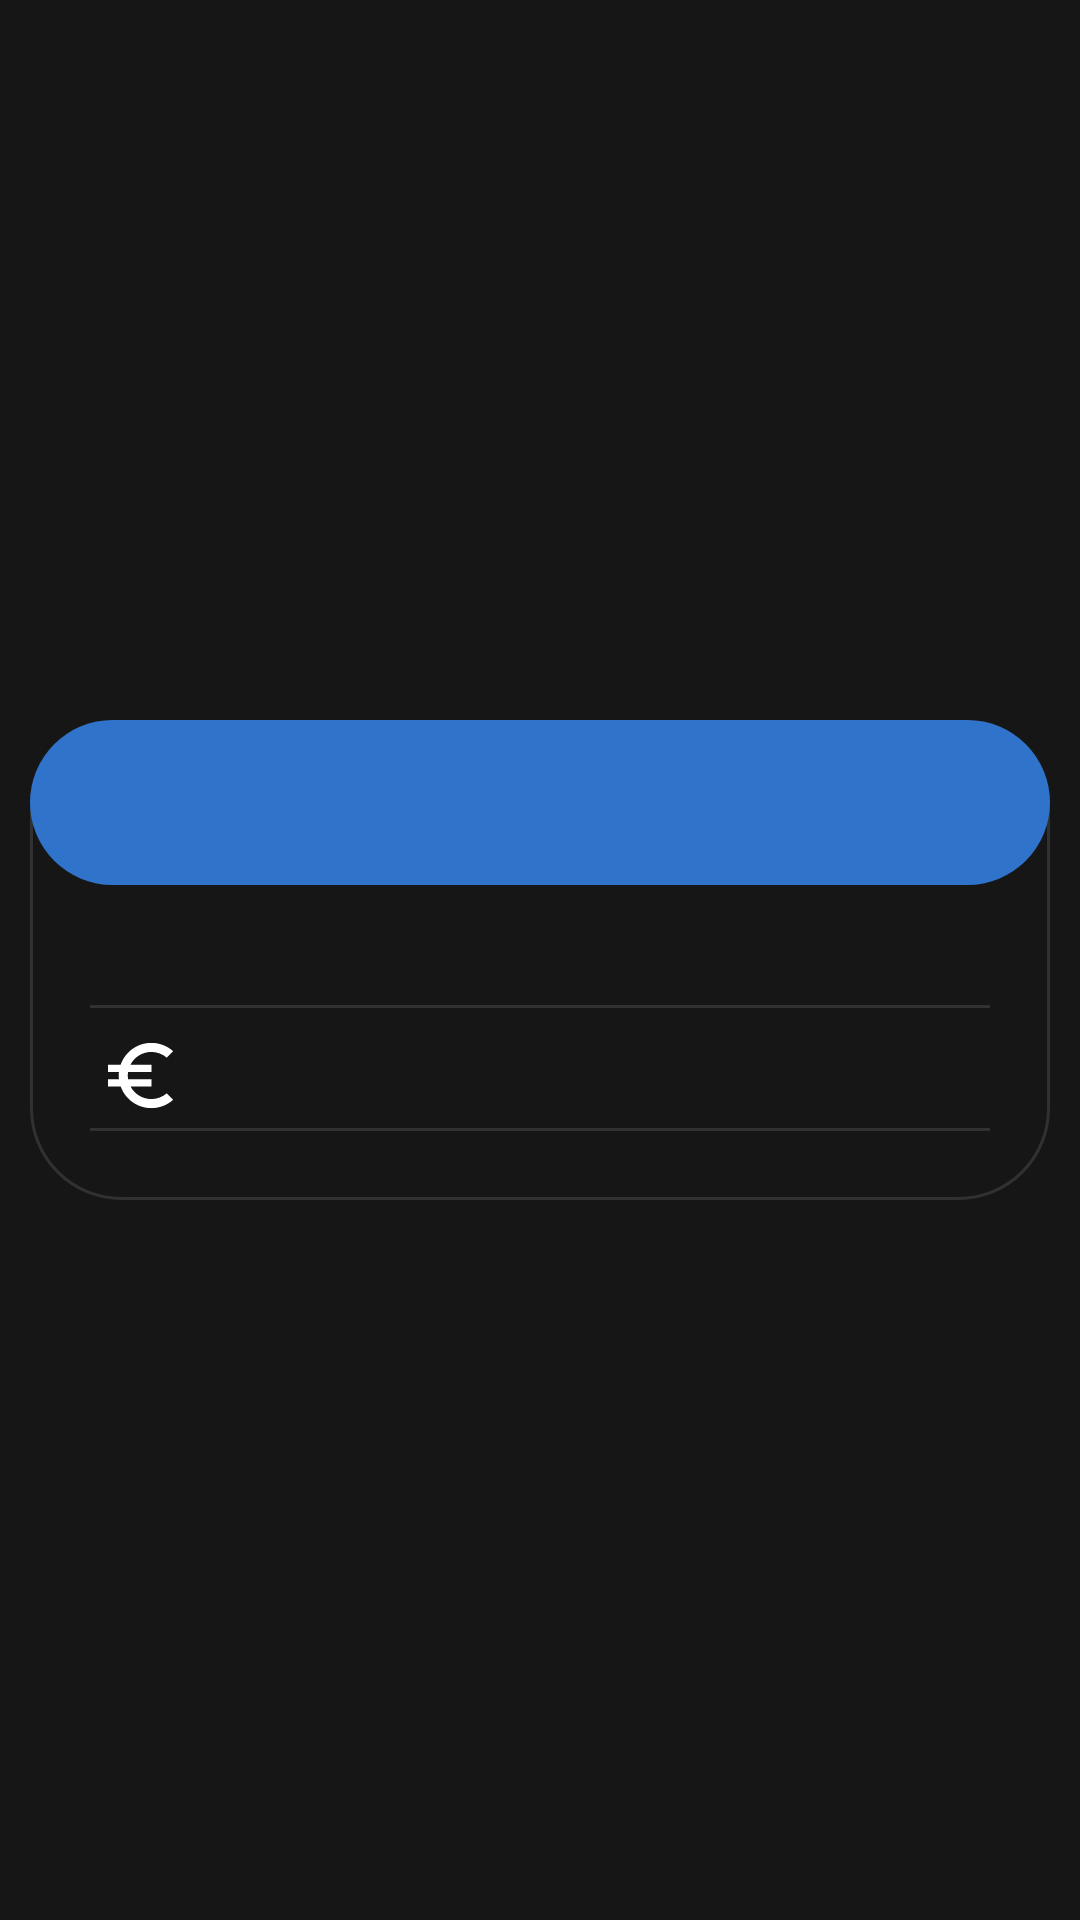

Android layout source for this screen:
<!-- AndroidManifest.xml: application theme Theme.PresentPal -->
<!-- res/layout/fragment_event_tab_ideas_row.xml -->
<?xml version="1.0" encoding="utf-8"?>
<layout xmlns:android="http://schemas.android.com/apk/res/android"
    xmlns:app="http://schemas.android.com/apk/res-auto"
    xmlns:tools="http://schemas.android.com/tools">

    <data>
        <variable
            name="PresentIdeaJoinPerson"
            type="com.example.presentpal.db.PresentIdeaJoinPerson" />

    </data>

    <androidx.constraintlayout.widget.ConstraintLayout
        android:layout_width="match_parent"
        android:layout_height="180dp">


        <androidx.cardview.widget.CardView

            android:id="@+id/event_ideas_row_card_view1"
            android:layout_width="match_parent"
            android:layout_height="160dp"
            android:backgroundTint="@android:color/transparent"
            android:outlineProvider="none"
            app:cardCornerRadius="20dp"
            android:layout_margin="10dp"
            app:layout_constraintBottom_toBottomOf="parent"
            app:layout_constraintEnd_toEndOf="parent"
            app:layout_constraintStart_toStartOf="parent"
            app:layout_constraintTop_toTopOf="parent">

            <androidx.constraintlayout.widget.ConstraintLayout
                android:layout_width="match_parent"
                android:layout_height="match_parent"
                android:background="@drawable/cardview_border"
                android:outlineProvider="none">

                <androidx.cardview.widget.CardView

                    android:id="@+id/event_ideas_row_card_view2"
                    android:layout_width="match_parent"
                    android:layout_height="wrap_content"
                    android:outlineProvider="none"
                    app:cardBackgroundColor="@color/blueButton"
                    app:cardCornerRadius="30dp"
                    app:layout_constraintBottom_toBottomOf="parent"
                    app:layout_constraintEnd_toEndOf="parent"
                    app:layout_constraintStart_toStartOf="parent"
                    app:layout_constraintTop_toTopOf="parent"
                    app:layout_constraintVertical_bias="0.0">

                    <androidx.constraintlayout.widget.ConstraintLayout
                        android:layout_width="match_parent"
                        android:layout_height="55dp">

                        <ImageView
                            android:id="@+id/event_ideas_row_image1"
                            android:layout_width="45dp"
                            android:layout_height="45dp"
                            android:src="@drawable/baseline_emoji_objects_24"
                            app:layout_constraintBottom_toBottomOf="parent"
                            app:layout_constraintEnd_toStartOf="@+id/event_ideas_row_title"
                            app:layout_constraintHorizontal_bias="0.472"
                            app:layout_constraintStart_toStartOf="parent"
                            app:layout_constraintTop_toTopOf="parent"
                            app:tint="@color/white" />

                        <TextView

                            android:id="@+id/event_ideas_row_title"
                            android:layout_width="wrap_content"
                            android:layout_height="wrap_content"
                            android:text="@{PresentIdeaJoinPerson.presentIdea.title}"
                            android:textStyle="bold"
                            android:textSize="18sp"
                            android:textColor="@color/white"
                            app:layout_constraintBottom_toBottomOf="parent"
                            app:layout_constraintEnd_toEndOf="parent"
                            app:layout_constraintHorizontal_bias="0.286"
                            app:layout_constraintStart_toStartOf="parent"
                            app:layout_constraintTop_toTopOf="parent" />

                        <TextView
                            android:id="@+id/event_ideas_row_picture"
                            android:layout_width="wrap_content"
                            android:layout_height="wrap_content"
                            android:text=""
                            app:layout_constraintBottom_toBottomOf="parent"
                            app:layout_constraintEnd_toEndOf="parent"
                            app:layout_constraintHorizontal_bias="0.954"
                            app:layout_constraintStart_toStartOf="parent"
                            app:layout_constraintTop_toTopOf="parent" />

                    </androidx.constraintlayout.widget.ConstraintLayout>
                </androidx.cardview.widget.CardView>

                <ImageView
                    android:id="@+id/event_ideas_row_image2"
                    android:layout_width="62dp"
                    android:layout_height="29dp"
                    android:src="@drawable/baseline_info_outline_24"
                    app:layout_constraintBottom_toBottomOf="parent"
                    app:layout_constraintEnd_toEndOf="parent"
                    app:layout_constraintHorizontal_bias="0.02"
                    app:layout_constraintStart_toStartOf="parent"
                    app:layout_constraintTop_toTopOf="parent"
                    app:layout_constraintVertical_bias="0.48"
                    app:tint="@color/white" />

                <ImageView
                    android:id="@+id/event_ideas_row_image3"
                    android:layout_width="62dp"
                    android:layout_height="29dp"
                    android:src="@drawable/baseline_euro_symbol_24"
                    app:layout_constraintBottom_toBottomOf="parent"
                    app:layout_constraintEnd_toEndOf="parent"
                    app:layout_constraintHorizontal_bias="0.02"
                    app:layout_constraintStart_toStartOf="parent"
                    app:layout_constraintTop_toTopOf="parent"
                    app:layout_constraintVertical_bias="0.793"
                    app:tint="@color/white" />


                <TextView

                    android:id="@+id/event_ideas_row_details"
                    android:layout_width="wrap_content"
                    android:layout_height="wrap_content"
                    android:layout_marginStart="3dp"
                    android:gravity="start"
                    android:ellipsize="end"
                    android:text="@{PresentIdeaJoinPerson.presentIdea.shortDescription}"
                    android:textColor="@color/white"
                    app:layout_constraintBottom_toBottomOf="parent"
                    app:layout_constraintEnd_toEndOf="parent"
                    app:layout_constraintHorizontal_bias="0.0"
                    app:layout_constraintStart_toEndOf="@+id/event_ideas_row_image2"
                    app:layout_constraintTop_toTopOf="parent"
                    app:layout_constraintVertical_bias="0.49" />

                <TextView

                    android:id="@+id/event_ideas_row_price"
                    android:layout_width="wrap_content"
                    android:layout_height="wrap_content"
                    android:layout_marginStart="3dp"
                    android:gravity="start"
                    android:text="@{String.valueOf(PresentIdeaJoinPerson.presentIdea.price)}"
                    app:layout_constraintBottom_toBottomOf="parent"
                    app:layout_constraintEnd_toEndOf="parent"
                    app:layout_constraintHorizontal_bias="0.0"
                    app:layout_constraintStart_toEndOf="@+id/event_ideas_row_image3"
                    app:layout_constraintTop_toTopOf="parent"
                    app:layout_constraintVertical_bias="0.77" />

                <View
                    android:layout_width="match_parent"
                    android:layout_height="1dp"
                    android:layout_marginTop="95dp"
                    android:layout_marginLeft="20dp"
                    android:layout_marginRight="20dp"
                    android:background="@color/lightGray"
                    app:layout_constraintStart_toStartOf="parent"
                    app:layout_constraintTop_toTopOf="parent" />

                <View
                    android:id="@+id/view"
                    android:layout_width="match_parent"
                    android:layout_height="1dp"
                    android:layout_marginLeft="20dp"
                    android:layout_marginRight="20dp"
                    android:layout_marginTop="136dp"
                    android:background="@color/lightGray"
                    app:layout_constraintTop_toTopOf="parent"
                    tools:layout_editor_absoluteX="0dp" />


            </androidx.constraintlayout.widget.ConstraintLayout>
        </androidx.cardview.widget.CardView>

    </androidx.constraintlayout.widget.ConstraintLayout>
</layout>
<!-- resources referenced by this layout -->
<resources>
  <color name="blueButton">#3073CA</color>
  <color name="lightGray">#313131</color>
  <color name="white">#FFFFFFFF</color>
  <!-- drawable baseline_euro_symbol_24 (drawable) -->
  <vector xmlns:android="http://schemas.android.com/apk/res/android" android:height="24dp" android:tint="#FFFFFF" android:viewportHeight="24" android:viewportWidth="24" android:width="24dp">
        
      <path android:fillColor="@android:color/white" android:pathData="M15,18.5c-2.51,0 -4.68,-1.42 -5.76,-3.5H15v-2H8.58c-0.05,-0.33 -0.08,-0.66 -0.08,-1s0.03,-0.67 0.08,-1H15V9H9.24C10.32,6.92 12.5,5.5 15,5.5c1.61,0 3.09,0.59 4.23,1.57L21,5.3C19.41,3.87 17.3,3 15,3c-3.92,0 -7.24,2.51 -8.48,6H3v2h3.06c-0.04,0.33 -0.06,0.66 -0.06,1 0,0.34 0.02,0.67 0.06,1H3v2h3.52c1.24,3.49 4.56,6 8.48,6 2.31,0 4.41,-0.87 6,-2.3l-1.78,-1.77c-1.13,0.98 -2.6,1.57 -4.22,1.57z"/>
      
  </vector>
  <!-- drawable cardview_border (drawable) -->
  <shape xmlns:android="http://schemas.android.com/apk/res/android"
      android:shape="rectangle">
      <solid android:color="@android:color/transparent" />
      <stroke
          android:width="1dp"
      android:color="@color/lightGray" />
      <corners android:radius="30dp" />
  </shape>
  <style name="Theme.PresentPal" parent="Base.Theme.PresentPal" />
  <style name="Base.Theme.PresentPal" parent="Theme.Material3.DayNight.NoActionBar">
          
          <item name="colorPrimary">@color/blueButton</item>
          <item name="android:windowBackground">@color/darkGray</item>
          <item name="android:statusBarColor">@color/darkGray</item>
          <item name="android:textColor">@color/white</item>
  
      </style>
  <color name="darkGray">#161616</color>
</resources>
